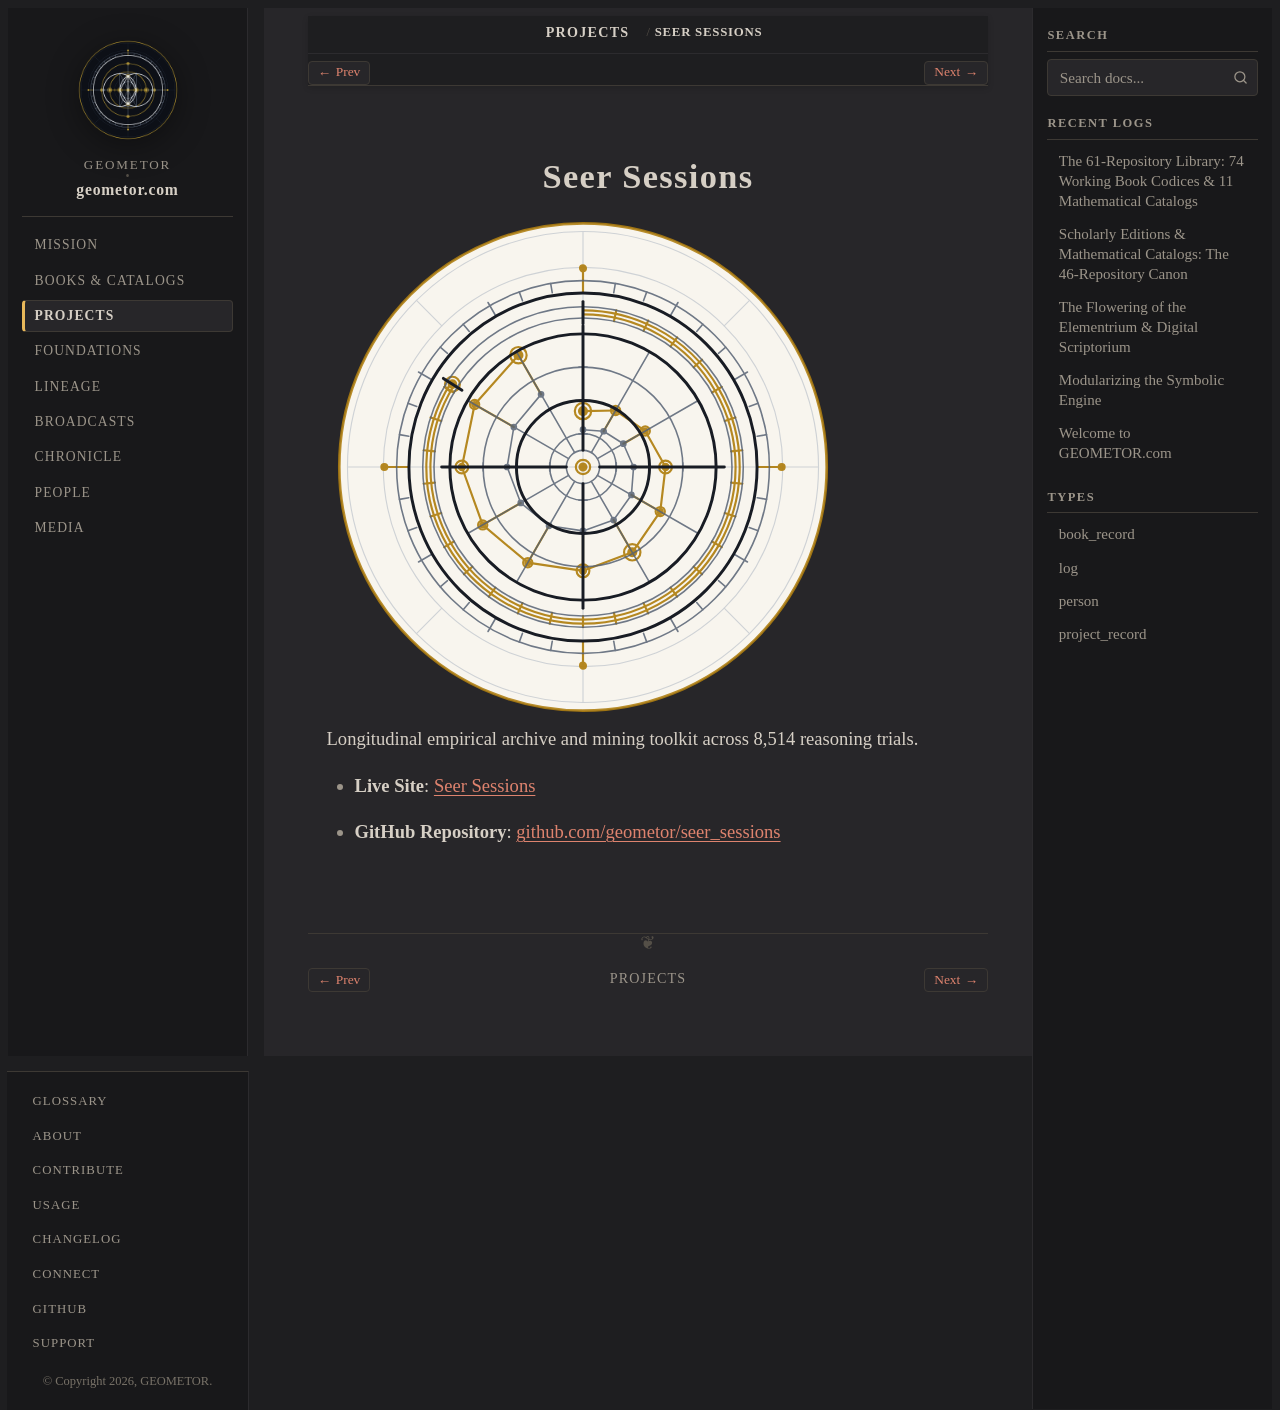

repository: geometor/geometor.com · page: projects/repo_seer_sessions.html · generator: sphinx

:type: project_record
:era: Machine Reasoning & ARC
:native_title: geometor/seer_sessions
:languages: English
:site_url: https://geometor.github.io/seer_sessions/
:github_url: https://github.com/geometor/seer_sessions
:excerpt: Longitudinal empirical archive and mining toolkit across 8,514 reasoning trials.

Seer Sessions
=============

.. image:: /_static/medallions/seer_sessions.svg
   :alt: Seer Sessions Medallion

Longitudinal empirical archive and mining toolkit across 8,514 reasoning trials.

* **Live Site**: `Seer Sessions <https://geometor.github.io/seer_sessions/>`_
* **GitHub Repository**: `github.com/geometor/seer_sessions <https://github.com/geometor/seer_sessions>`_
